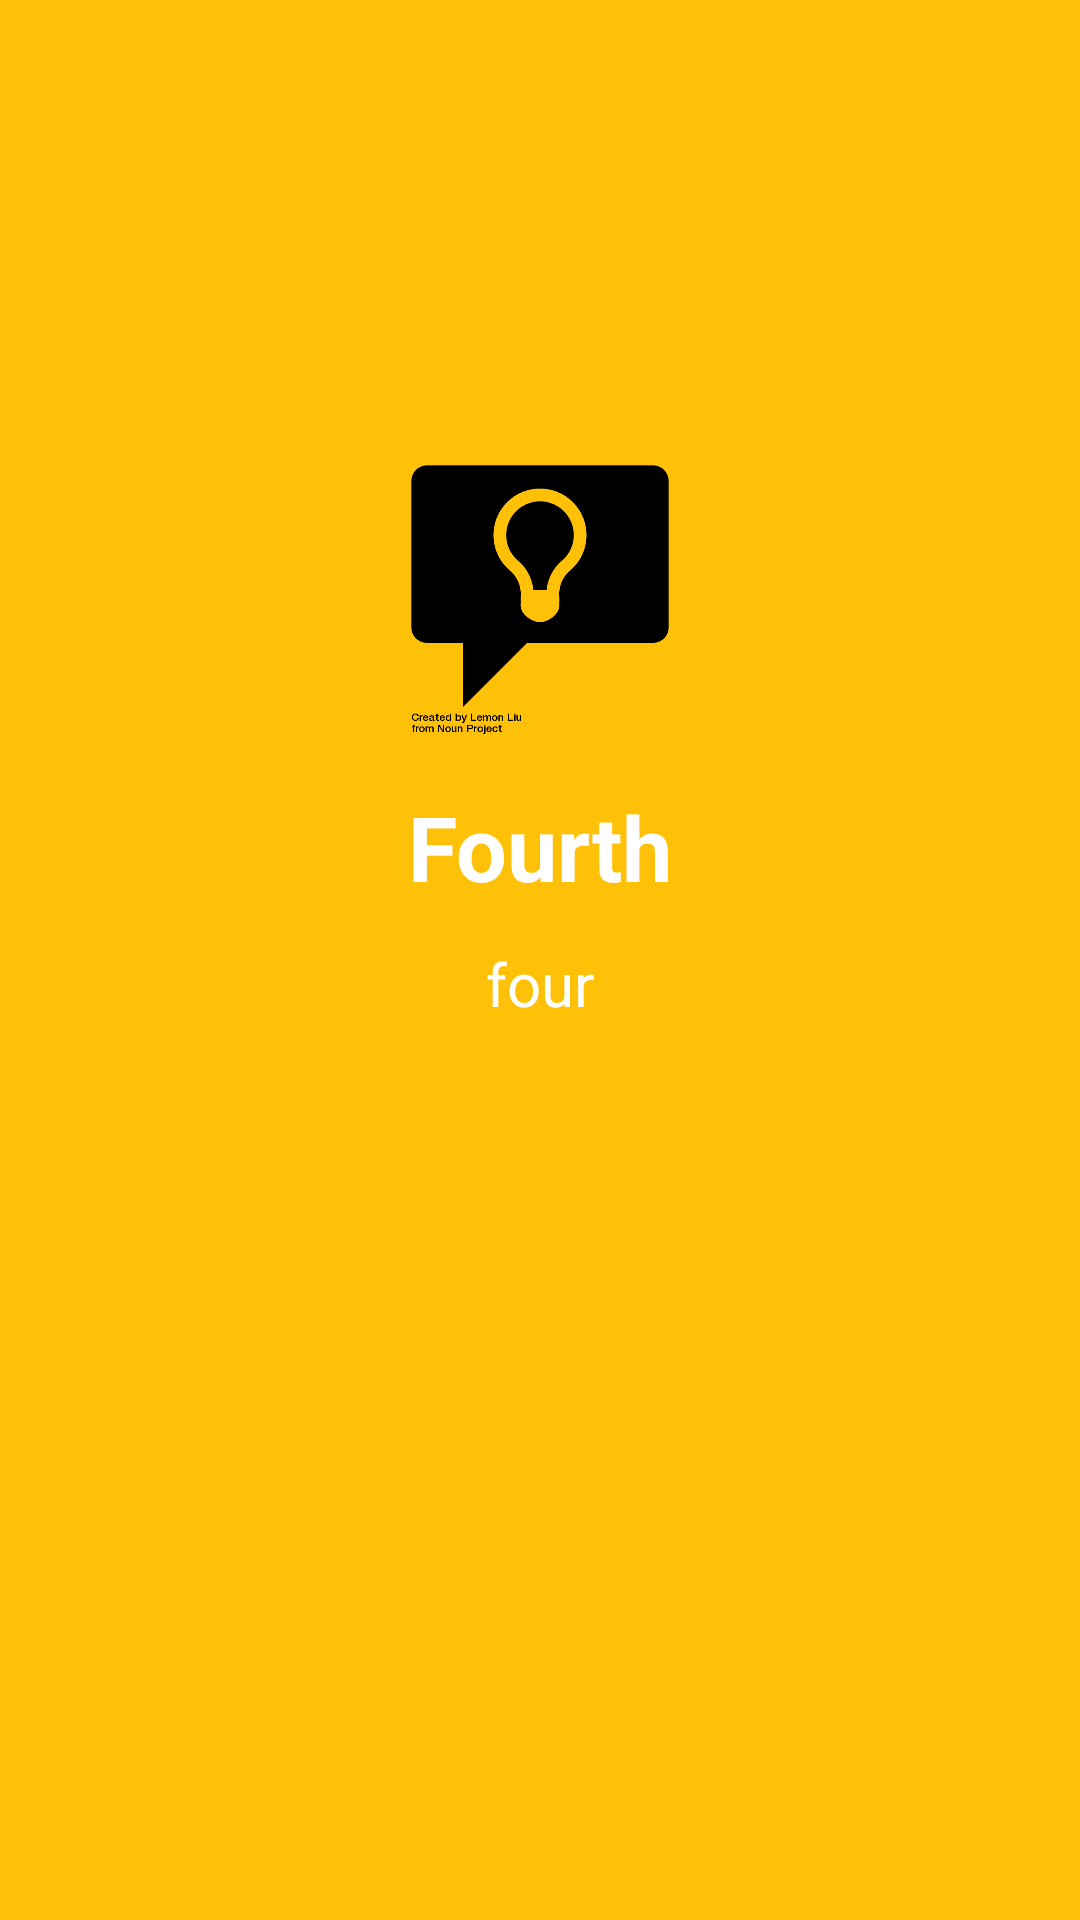

The Android layout XML behind this screen, and the referenced resources:
<!-- AndroidManifest.xml: application theme AppTheme -->
<!-- res/layout/fourth_slide.xml -->
<?xml version="1.0" encoding="utf-8"?>
<RelativeLayout xmlns:android="http://schemas.android.com/apk/res/android"
    android:layout_width="match_parent"
    android:layout_height="match_parent"
    android:background="@color/colorPrimary">


    <ImageView
        android:layout_width="100dp"
        android:layout_height="100dp"
        android:src="@drawable/ones"
        android:layout_centerHorizontal="true"
        android:scaleType="centerCrop"
        android:layout_marginTop="150dp"
        android:id="@+id/img"/>

    <TextView
        android:layout_width="match_parent"
        android:layout_height="wrap_content"
        android:text="Fourth"
        android:textColor="@android:color/white"
        android:textSize="30sp"
        android:textStyle="bold"
        android:gravity="center_horizontal"
        android:layout_below="@+id/img"
        android:layout_marginTop="12dp"
        android:id="@+id/slide_title"
        />
    <TextView
        android:layout_width="match_parent"
        android:layout_height="wrap_content"
        android:text="four"
        android:textColor="@android:color/white"
        android:textSize="20sp"

        android:gravity="center_horizontal"
        android:layout_below="@+id/slide_title"
        android:layout_marginTop="12dp"
        android:id="@+id/slide_desc"
        android:layout_marginRight="40sp"
        android:layout_marginLeft="40sp"
        />




</RelativeLayout>
<!-- resources referenced by this layout -->
<resources>
  <color name="colorPrimary">#FFC107</color>
  <!-- drawable ones: png bitmap (drawable-xxhdpi, 17180 bytes) -->
  <style name="AppTheme" parent="Theme.AppCompat.Light.DarkActionBar">
          
          <item name="colorPrimary">@color/colorPrimary</item>
          <item name="colorPrimaryDark">@color/colorPrimaryDark</item>
          <item name="colorAccent">@color/colorAccent</item>
      </style>
  <color name="colorPrimaryDark">#FFA000</color>
  <color name="colorAccent">#FF4081</color>
</resources>
